The GitHub repository BorjanCFC/Football-Team-Logo-Classificaiton-CNN contains a labelled image folder "seriea_split_70_15_15" with 20 categories: AC Milan, AC Monza, Atalanta, Bologna, Cagliari, Como 1907, Empoli, Fiorentina, Genoa, Inter Milan, Juventus, Lazio, Napoli, Parma, Roma, Torino, US Lecce, Udinese, Venezia FC, Verona. Examples follow, each with its label.

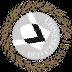
Label: Udinese

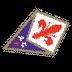
Label: Fiorentina

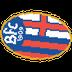
Label: Bologna

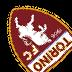
Label: Torino

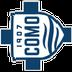
Label: Como 1907

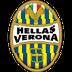
Label: Verona
